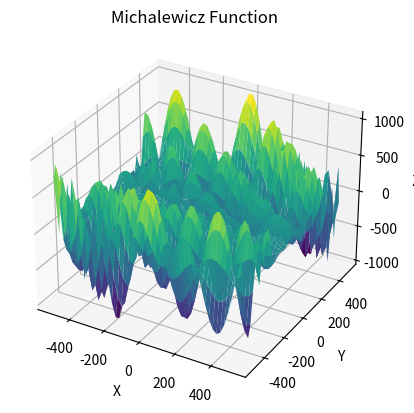

Here is the Python script that generated this plot:
import numpy as np
import matplotlib.pyplot as plt
from mpl_toolkits.mplot3d import Axes3D

# Definir la Michalewicz function
def eggholder(x, y):
    a = np.sqrt(np.fabs(y + x/2 + 47))
    b = np.sqrt(np.fabs(x - (y+47)))
    return -(y+47) * np.sin(a)- y * np.sin(b)

# Generar datos para graficar
x = np.linspace(-512, 512, 50)
y = np.linspace(-512, 512, 50)
X, Y = np.meshgrid(x, y)
Z = eggholder(X, Y)

# Graficar la función
fig = plt.figure()
ax = fig.add_subplot(111, projection='3d')
ax.plot_surface(X, Y, Z, cmap='viridis')

# Configuraciones adicionales
ax.set_xlabel('X')
ax.set_ylabel('Y')
ax.set_zlabel('Z')
ax.set_title('Michalewicz Function')

plt.show()